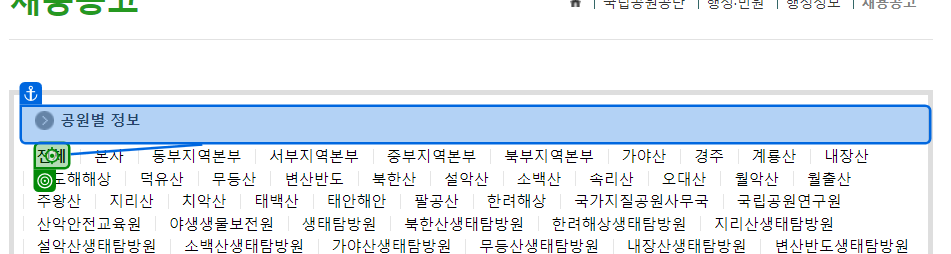
Workflow: 04. DT 검증

Step 1: click on '전체'

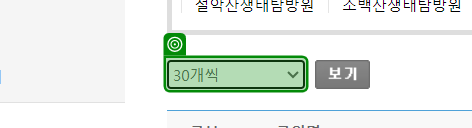
Step 2: select "30개씩" in '30개씩'

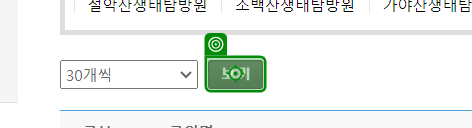
Step 3: click

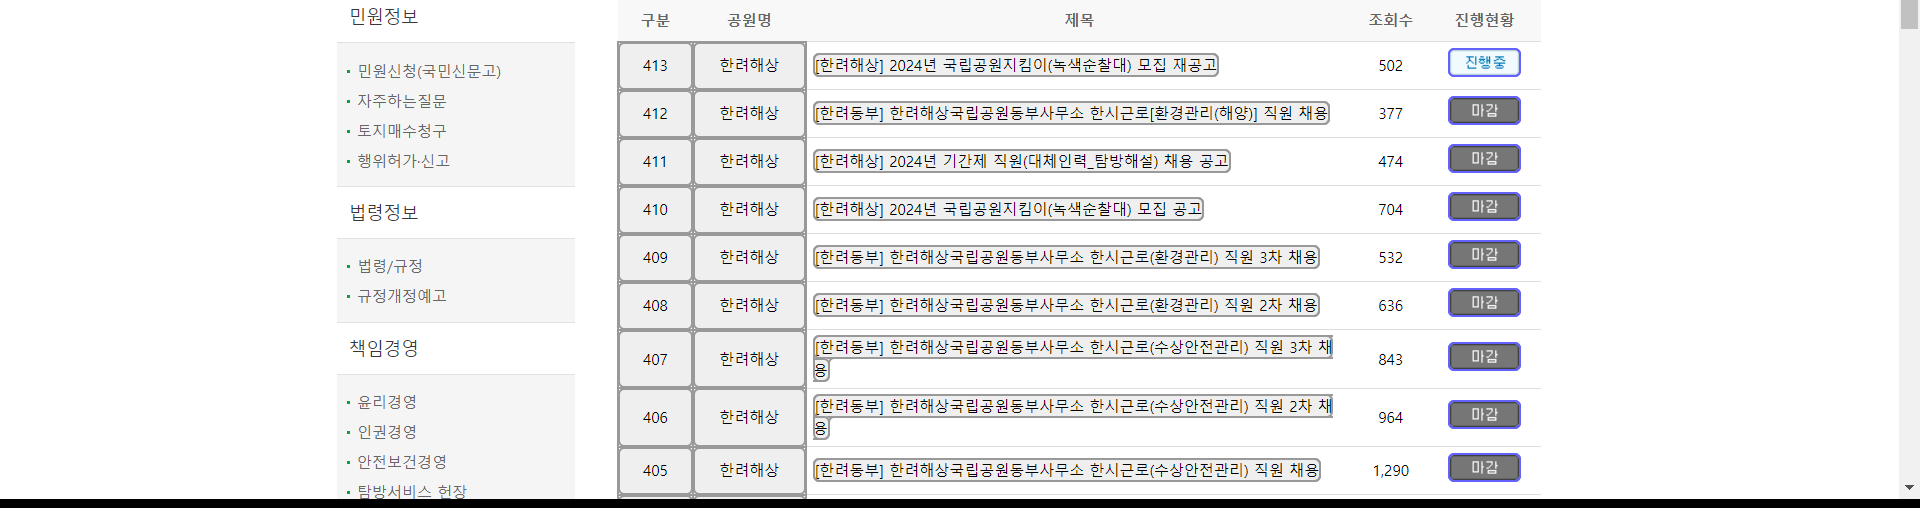
Step 4: get-text